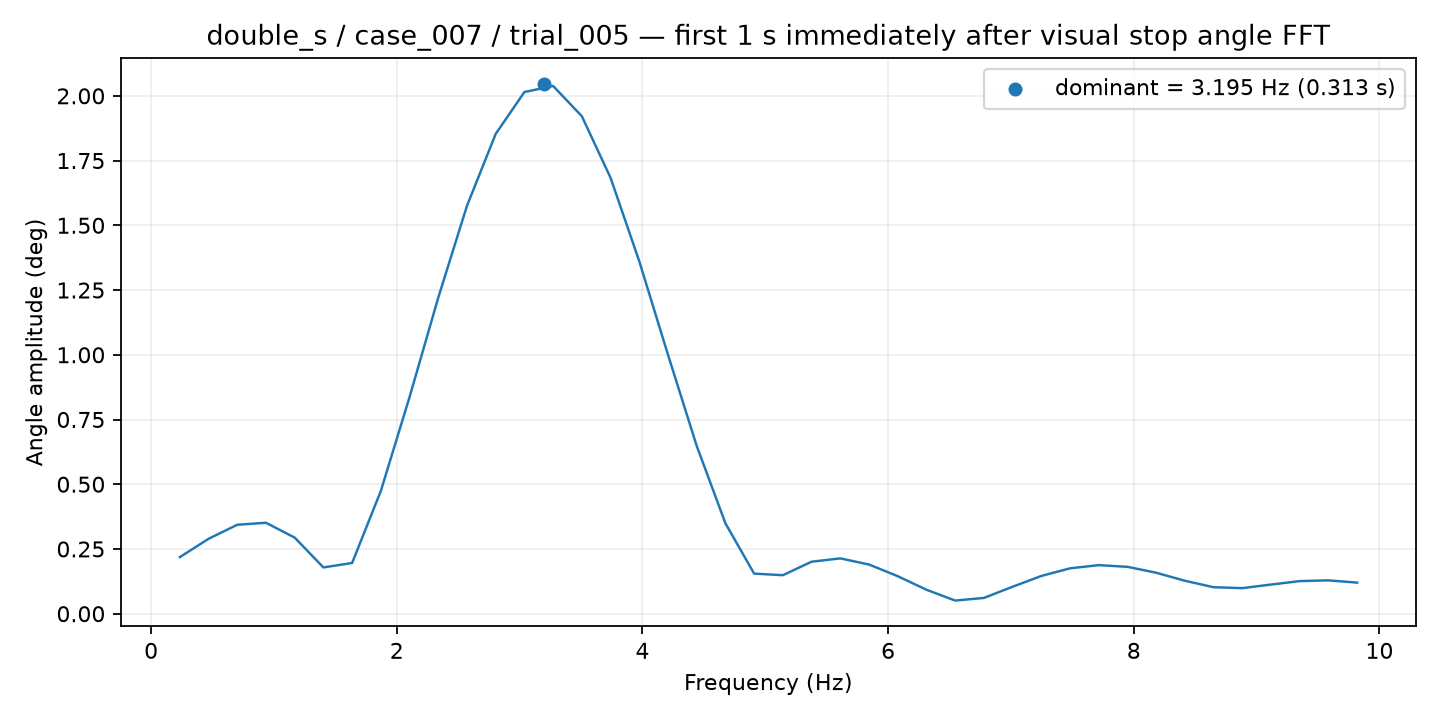

The table this chart was drawn from, first rows:
frequency_hz, amplitude_deg
0.2338, 0.2185
0.4675, 0.2893
0.7013, 0.3435
0.9351, 0.3512
1.169, 0.2939
1.403, 0.1787
1.636, 0.1959
1.87, 0.4741
2.104, 0.8368
2.338, 1.221
2.571, 1.575
2.805, 1.853
3.039, 2.015
3.273, 2.038
3.507, 1.921
3.74, 1.684
3.974, 1.361
4.208, 1
4.442, 0.648
4.675, 0.349
4.909, 0.1548
5.143, 0.1487
5.377, 0.2008
5.61, 0.2136
5.844, 0.1899
6.078, 0.1449
6.312, 0.09262
6.546, 0.05073
6.779, 0.06077
7.013, 0.1041
7.247, 0.1457
7.481, 0.1752
7.714, 0.1875
7.948, 0.181
8.182, 0.1583
8.416, 0.1272
8.65, 0.1023
8.883, 0.09873
9.117, 0.1125
9.351, 0.1259
9.585, 0.1287
9.818, 0.12
